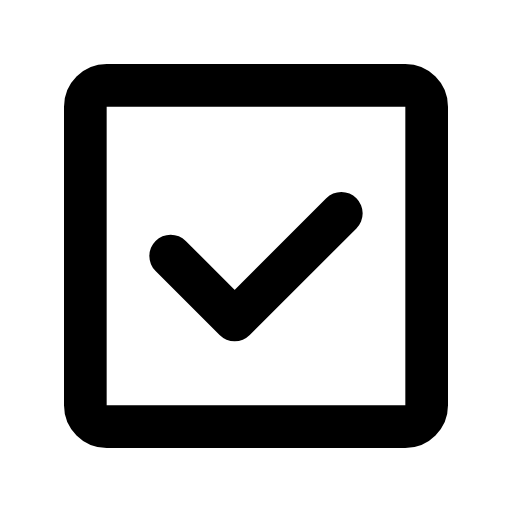
t = 0.00 s
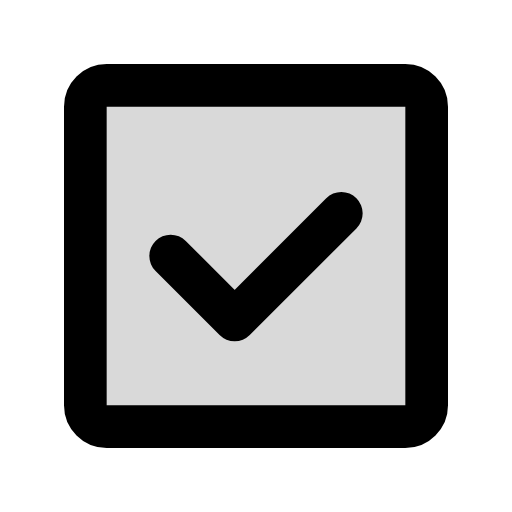
t = 0.10 s
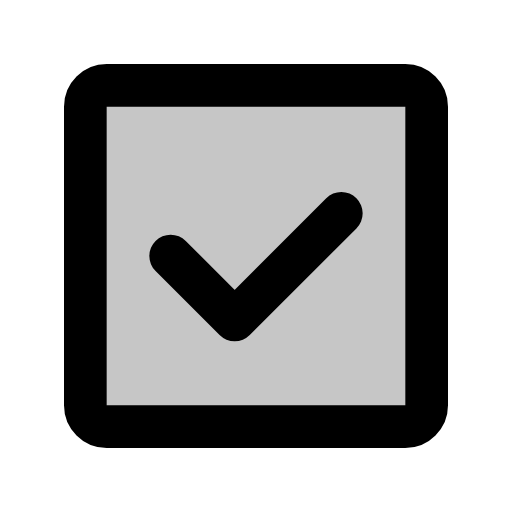
t = 0.15 s
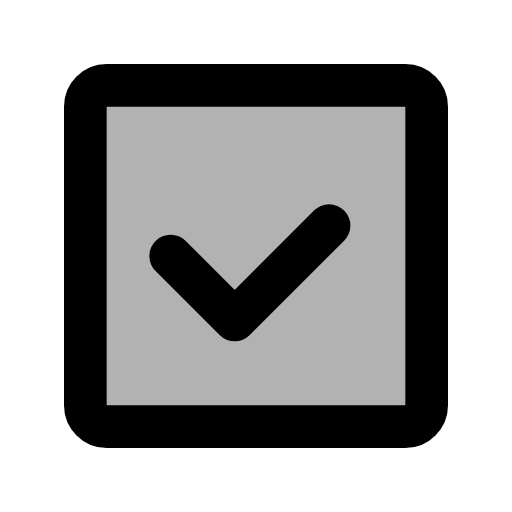
t = 0.25 s
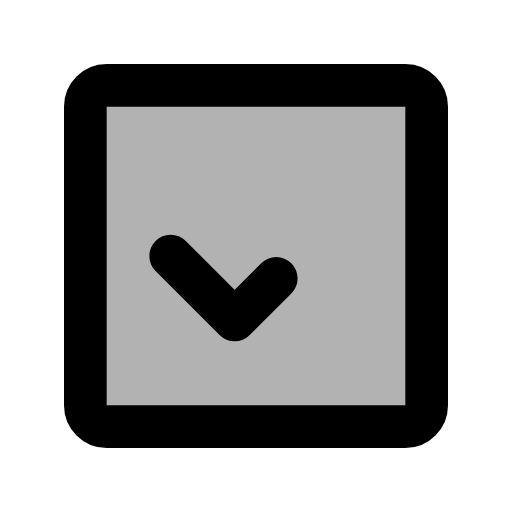
t = 0.30 s
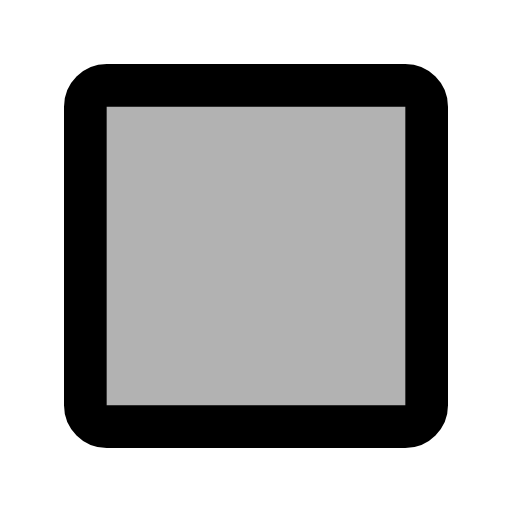
t = 0.40 s

The animated SVG that drew these frames (rendered in a browser with its animation timeline set to each time). Animation: 2 SMIL elements (animate=2); one cycle of 0.40 s.

<svg viewBox="0 0 24 24" xmlns="http://www.w3.org/2000/svg"><g stroke="currentColor" stroke-linecap="round" stroke-linejoin="round" stroke-width="2"><path d="M4 12v-7c0 -0.55 0.45 -1 1 -1h14c0.55 0 1 0.45 1 1v14c0 0.55 -0.45 1 -1 1h-14c-0.55 0 -1 -0.45 -1 -1Z" fill="currentColor" fill-opacity="0.3"><animate attributeName="fill-opacity" dur="0.2s" fill="freeze" values="0;0.3"/></path><path d="M8 12l3 3l5 -5" fill="none" stroke-dasharray="14"><animate attributeName="stroke-dashoffset" begin="0.2s" dur="0.2s" fill="freeze" values="0;14"/></path></g></svg>
